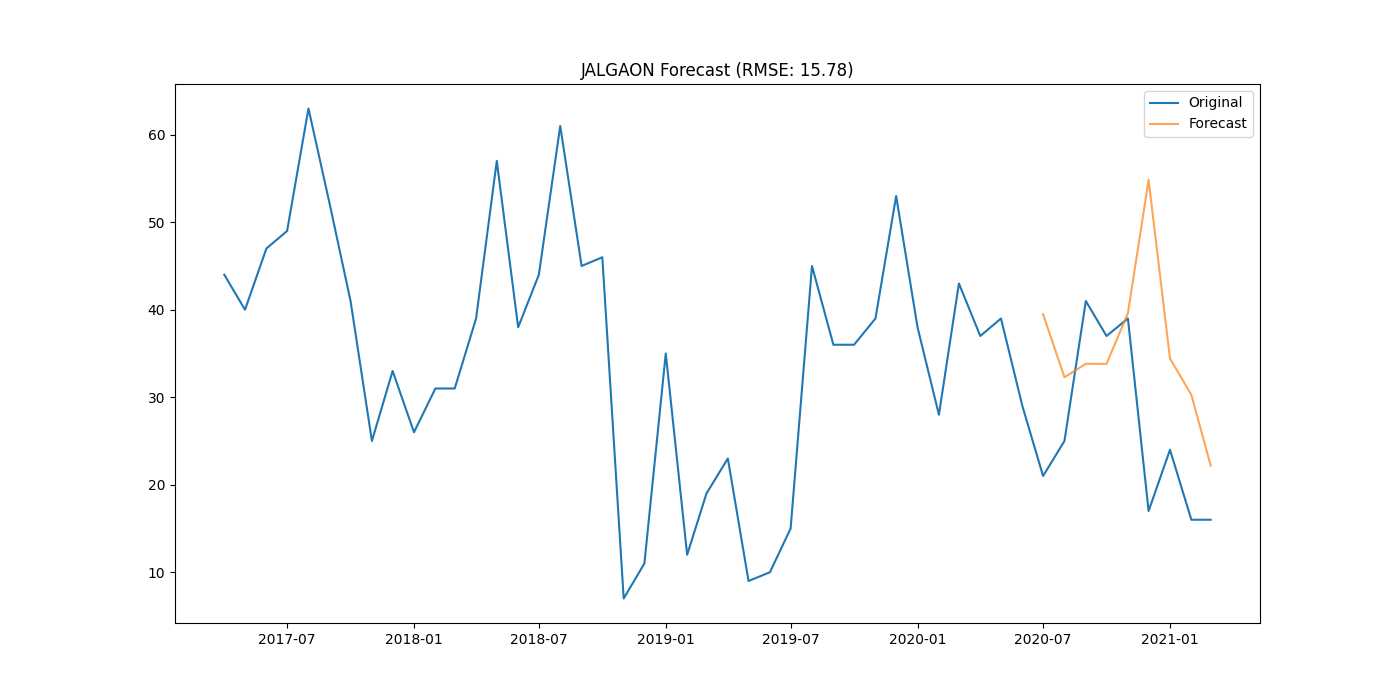

Source data for this figure (header and first rows):
district, date, actual, forecast
JALGAON, 2020-07-01, 21.0, 39.5
JALGAON, 2020-08-01, 25.0, 32.28
JALGAON, 2020-09-01, 41.0, 33.83
JALGAON, 2020-10-01, 37.0, 33.81
JALGAON, 2020-11-01, 39.0, 39.61
JALGAON, 2020-12-01, 17.0, 54.84
JALGAON, 2021-01-01, 24.0, 34.43
JALGAON, 2021-02-01, 16.0, 30.27
JALGAON, 2021-03-01, 16.0, 22.19
